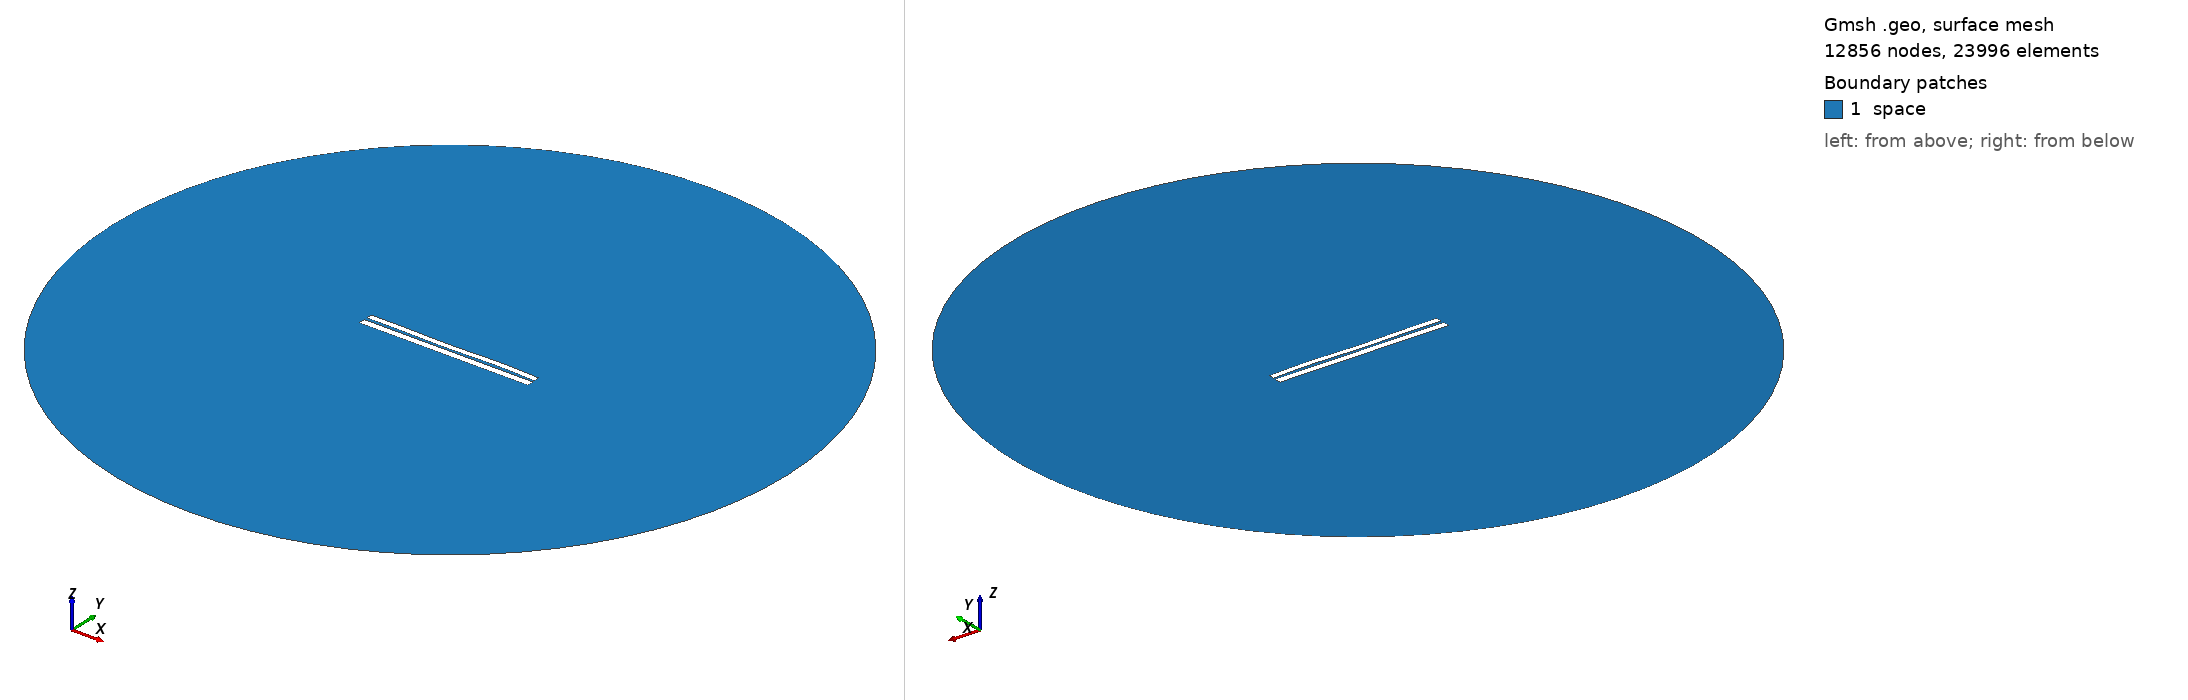

Gmsh geometry script, surface-meshed: 12856 nodes, 23996 surface elements. Boundary patches (legend numbers): 1 space. Left view from above one corner, right view from below the opposite corner. Legend entries are the model's physical surfaces. The drawing asked Gmsh for element sizes between 1% and 20% of the model's largest extent; the script's own settings can give other sizes.

=== 6280.geo (drawn) ===
//---------------------------------------
// Geometry kernel
//---------------------------------------

SetFactory("OpenCASCADE");



//---------------------------------------
// Parameters of the geometry
//---------------------------------------

// Overetch of the upper plate
overetch = 0.25;

// Distance between the plates
distance = 1.5;

// Discretization over the x axis (for the deformation)
nx = 50; 

// Length of the plate
L = 100 - overetch; 

// Number of modes
n = 4; 

// 1st mode coefficient
coeff(1) = -0.15;
beta(1) = 0.596864 * 3.1415926535 / L;

// 2nd mode coefficient
coeff(2) = -0.075;
beta(2) = 1.49418 * 3.1415926535 / L;

// 3rd mode coefficient
coeff(3) = -0.15;
beta(3) = 2.50025 * 3.1415926535 / L;

// 4th mode coefficient
coeff(4) = 0.15;
beta(4) = 3.49999 * 3.1415926535 / L;



//---------------------------------------
// Upper plate (deformed rectangle)
//---------------------------------------

// Coordiantes of the upper plate
xmin = -50;
xmax = 50 - overetch;

// Height of the upper plate
yheight = 4 - 2 * overetch;

// Indexes of the points
UpperID[] = {};
LowerID[] = {};
LeftID[] = {};
RightID[] = {};

// Point index
p = 1;

// Horizontal edges
For i In {1:nx}
    x = xmin + (i-1)*(xmax - xmin)/(nx-1);

    y_bottom = distance / 2 + overetch;
    For j In {1:n}
        C = (Cosh(beta(j)*L) + Cos(beta(j)*L)) / (Sinh(beta(j)*L) + Sin(beta(j)*L));
        y_bottom  = y_bottom + coeff(j) * (Cosh(beta(j)*(x+50)) - Cos(beta(j)*(x+50)) - C * (Sinh(beta(j)*(x+50)) - Sin(beta(j)*(x+50))));
    EndFor

    y_top = y_bottom + yheight;

    Point(p) = {x, y_top, 0, 1.0};
    UpperID[i] = p;
    p = p + 1;

    Point(p) = {x, y_bottom, 0, 1.0};
    LowerID[i] = p;
    p = p + 1;
EndFor

// Create point lists
UpperPts[] = {}; LowerPts[] = {};
For i In {1:nx}
  UpperPts[] += {UpperID[i]};
  LowerPts[] += {LowerID[i]};
EndFor

// Build splines
Spline(1) = {UpperPts[]};
Spline(2) = {LowerPts[]};
Line(3) = {LowerPts[nx-1], UpperPts[nx-1]};
Line(4) = {LowerPts[0], UpperPts[0]};

// Build the plane surface
Curve Loop(1) = {2, 3, -1, -4};
Plane Surface(1) = {1};



//---------------------------------------
// Lower plate (rectangle)
//---------------------------------------

// Vertices
Point(1001) = {-50, -1, 0, 1.0};
Point(1002) = { 50, -1, 0, 1.0};
Point(1003) = { 50,  -5, 0, 1.0};
Point(1004) = {-50,  -5, 0, 1.0};

// Edges
Line(5) = {1001, 1002};
Line(6) = {1002, 1003};
Line(7) = {1003, 1004};
Line(8) = {1004, 1001};

// Plane surface
Line Loop(2) = {5, 6, 7, 8};
Plane Surface(2) = {2}; 



//---------------------------------------
// Outer (fictious) boundary
//---------------------------------------

// Points
Point(1005) = {0, 0, 0};       // Center
Point(1006) = {200, 0, 0};     // Start point
Point(1007) = {0, 200, 0};     // 90 degrees
Point(1008) = {-200, 0, 0};    // 180 degrees
Point(1009) = {0, -200, 0};    // 270 degrees

// Circle arcs (each needs start, center, end)
Circle(9) = {1006, 1005, 1007};
Circle(10) = {1007, 1005, 1008};
Circle(11) = {1008, 1005, 1009};
Circle(12) = {1009, 1005, 1006};

// Plane surface for the entire domain
Curve Loop(3) = {9, 10, 11, 12};
Surface(3) = {3};

// Subtract the plates from the whole domain to obtain the actual domain where we want to solve the equations
BooleanDifference{ Surface{3}; Delete; }{ Surface{1}; Surface{2}; Delete; }




//---------------------------------------
// Transfinite Lines/Curves
//---------------------------------------

// Set the number of points on the boundaries
r = 7;

// Plates
Transfinite Curve {1, 2} = 50*r Using Progression 1;
Transfinite Curve {3, 4} = 2*r Using Progression 1;
Transfinite Line {5, 7} = 50*r Using Progression 1;
Transfinite Line {6, 8} = 2*r Using Progression 1;

// Outer boundary
Transfinite Line {9, 10, 11, 12} = 20 Using Progression 1;



//---------------------------------------
// Physical groups
//---------------------------------------                

// Physical curves (boundaries)
Physical Line("force_segment", 10) = {2};
Physical Line("upper_plate", 11) = {1, 3, 4};
Physical Line("lower_plate", 12) = {5, 6, 7, 8};
Physical Line("boundary", 20) = {9, 10, 11, 12};

// Physical Surfaces
Physical Surface("space", 30) = {3};



//---------------------------------------
// 6. Generate the Mesh
//---------------------------------------

// 2D mesh generation
Mesh 2;
